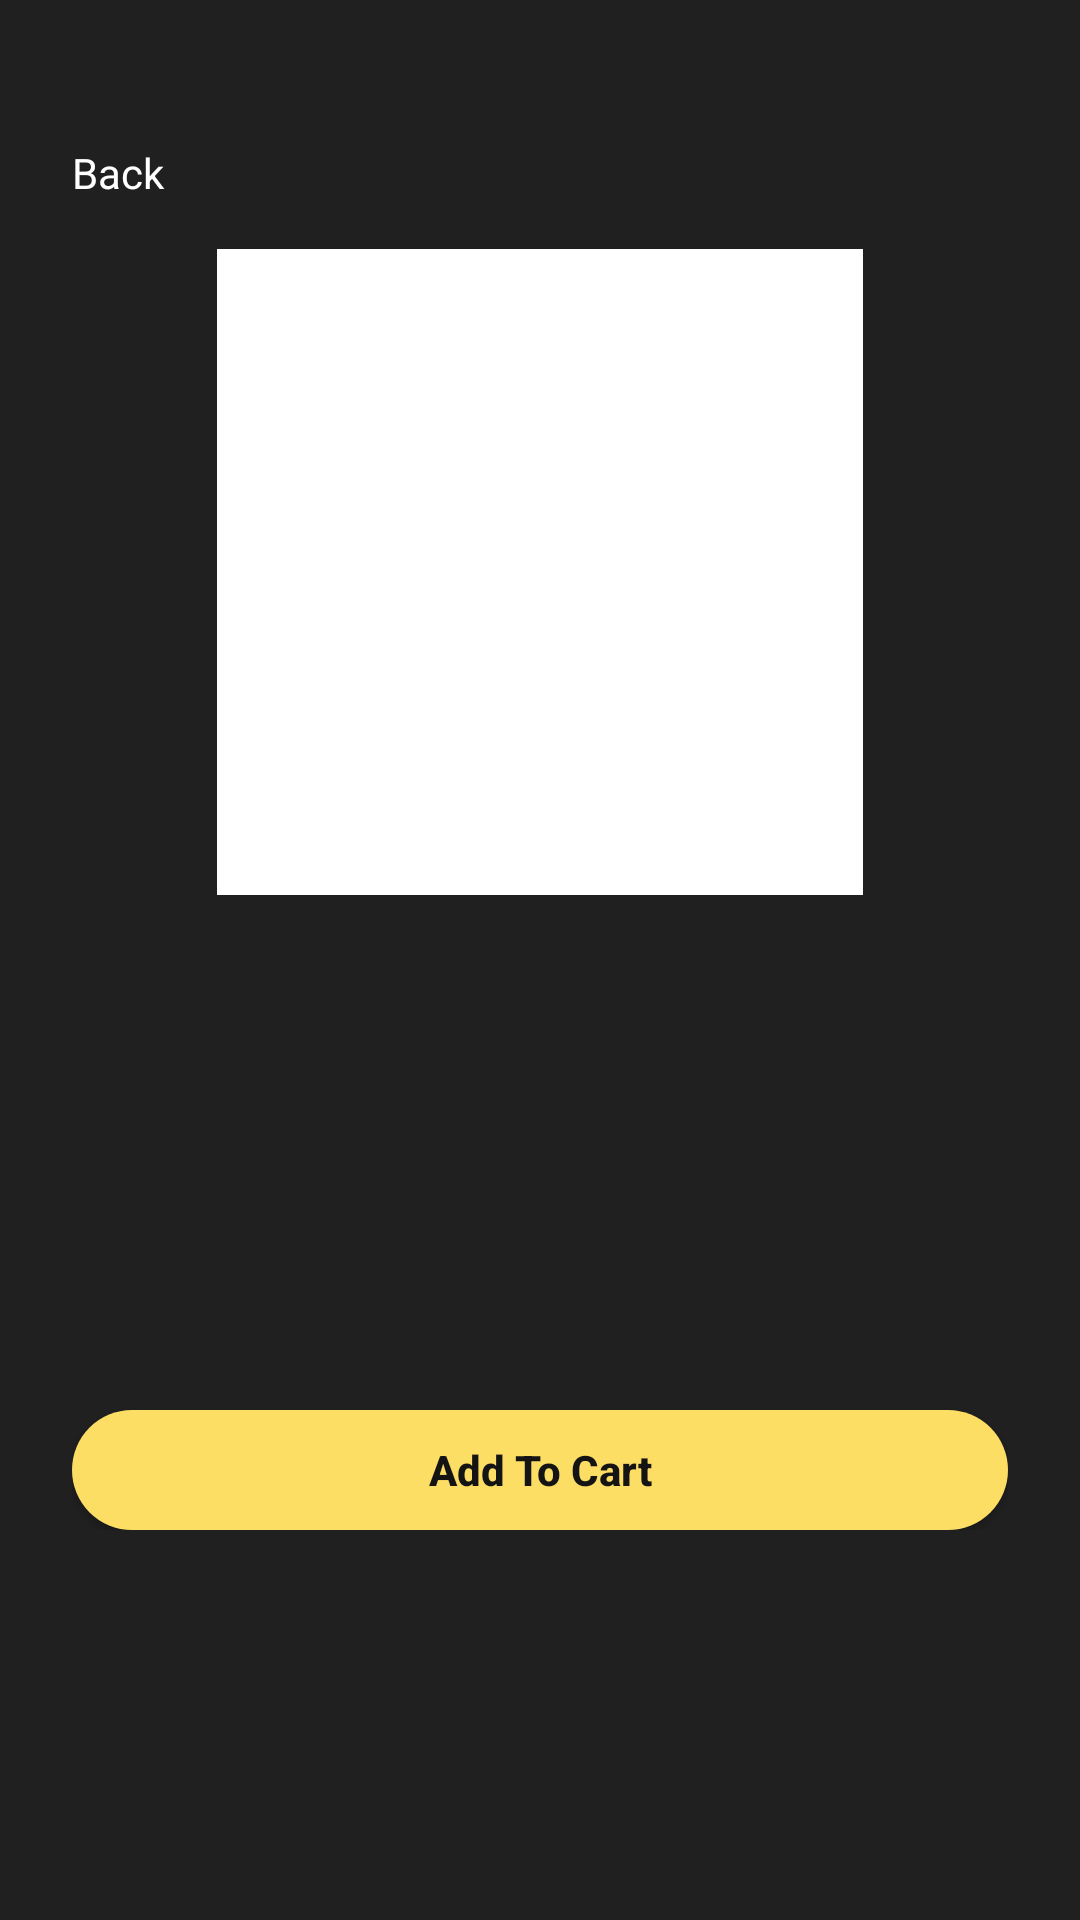

This screen was rendered from an Android layout file. Write that file and the resources it references.
<!-- AndroidManifest.xml: application theme Theme.Voto -->
<!-- res/layout/activity_detail.xml -->
<?xml version="1.0" encoding="utf-8"?>
<ScrollView xmlns:android="http://schemas.android.com/apk/res/android"
    xmlns:app="http://schemas.android.com/apk/res-auto"
    android:layout_width="match_parent"
    android:layout_height="match_parent"
    android:background="@color/voto_background"
    android:scrollbars="vertical">
    <LinearLayout
        android:layout_width="match_parent"
        android:layout_height="wrap_content"
        android:orientation="vertical"
        android:paddingStart="24dp"
        android:paddingTop="40dp"
        android:paddingEnd="24dp"
        android:paddingBottom="30dp">
        <TextView
            android:id="@+id/btnBack"
            android:layout_width="match_parent"
            android:layout_height="wrap_content"
            style="@style/Voto.Text.Back"/>

        <androidx.constraintlayout.widget.ConstraintLayout
            android:layout_width="match_parent"
            android:layout_height="wrap_content"
            android:layout_marginTop="8dp">
            <ImageView
                android:id="@+id/ivPhoto"
                android:layout_width="0dp"
                android:layout_height="0dp"
                android:background="@color/voto_white"
                android:contentDescription="@null"
                android:scaleType="fitCenter"
                app:layout_constraintDimensionRatio="1:1"
                app:layout_constraintEnd_toEndOf="parent"
                app:layout_constraintStart_toStartOf="parent"
                app:layout_constraintTop_toTopOf="parent"
                app:layout_constraintWidth_percent="0.69"/>
        </androidx.constraintlayout.widget.ConstraintLayout>

        <TextView
            android:id="@+id/tvName"
            android:layout_width="match_parent"
            android:layout_height="wrap_content"
            android:layout_marginTop="20dp"
            android:textColor="@color/voto_white"
            android:textSize="24sp"
            android:textStyle="bold"/>
        <TextView
            android:id="@+id/tvSeller"
            android:layout_width="match_parent"
            android:layout_height="wrap_content"
            android:layout_marginTop="4dp"
            android:textColor="@color/voto_white"
            android:textSize="14sp"
            android:textStyle="bold"/>

        <LinearLayout
            android:id="@+id/specContainer"
            android:layout_width="match_parent"
            android:layout_height="wrap_content"
            android:layout_marginTop="24dp"
            android:baselineAligned="false"
            android:orientation="horizontal">
            <LinearLayout
                android:id="@+id/specCol1"
                android:layout_width="0dp"
                android:layout_height="wrap_content"
                android:layout_weight="1"
                android:orientation="vertical"/>
            <LinearLayout
                android:id="@+id/specCol2"
                android:layout_width="0dp"
                android:layout_height="wrap_content"
                android:layout_weight="1"
                android:orientation="vertical"/>
            <LinearLayout
                android:id="@+id/specCol3"
                android:layout_width="0dp"
                android:layout_height="wrap_content"
                android:layout_weight="1"
                android:orientation="vertical" />
        </LinearLayout>

        <TextView
            android:id="@+id/tvPrice"
            android:layout_width="match_parent"
            android:layout_height="wrap_content"
            android:layout_marginTop="16dp"
            android:textColor="@color/voto_white"
            android:textSize="24sp"
            android:textStyle="bold"/>
        <com.google.android.material.button.MaterialButton
            android:id="@+id/btnAddToCart"
            style="@style/Voto.Button"
            android:layout_width="match_parent"
            android:layout_height="40dp"
            android:layout_marginTop="24dp"
            android:text="@string/add_to_cart"/>
    </LinearLayout>
</ScrollView>
<!-- resources referenced by this layout -->
<resources>
  <color name="voto_background">#202020</color>
  <color name="voto_white">#FFFFFFFF</color>
  <string name="add_to_cart">Add To Cart</string>
  <style name="Voto.Button" parent="Widget.MaterialComponents.Button">
          <item name="backgroundTint">@color/voto_yellow</item>
          <item name="android:textColor">@color/voto_black</item>
          <item name="android:textStyle">bold</item>
          <item name="android:textSize">14sp</item>
          <item name="android:textAllCaps">false</item>
          <item name="android:insetTop">0dp</item>
          <item name="android:insetBottom">0dp</item>
          <item name="android:minHeight">0dp</item>
          <item name="cornerRadius">24dp</item>
          <item name="android:letterSpacing">0</item>
      </style>
  <style name="Voto.Text.Back" parent="">
          <item name="android:text">@string/back</item>
          <item name="android:textColor">@color/voto_white</item>
          <item name="android:textSize">14sp</item>
          <item name="android:paddingTop">8dp</item>
          <item name="android:paddingBottom">8dp</item>
          <item name="android:paddingEnd">16dp</item>
          <item name="android:background">?attr/selectableItemBackground</item>
      </style>
  <style name="Theme.Voto" parent="Theme.MaterialComponents.NoActionBar">
          <item name="colorPrimary">@color/voto_yellow</item>
          <item name="colorPrimaryVariant">@color/voto_yellow</item>
          <item name="colorOnPrimary">@color/voto_black</item>
          <item name="colorSecondary">@color/voto_yellow</item>
          <item name="colorOnSecondary">@color/voto_black</item>
          <item name="colorSurface">@color/voto_surface</item>
          <item name="colorOnSurface">@color/voto_white</item>
          <item name="android:colorBackground">@color/voto_background</item>
          <item name="android:windowBackground">@color/voto_background</item>
          <item name="android:statusBarColor">@color/voto_background</item>
          <item name="android:navigationBarColor">@color/voto_background</item>
          <item name="android:windowLightStatusBar">false</item>
          <item name="android:textColor">@color/voto_white</item>
          <item name="android:textColorHint">#99FFFFFF</item>
          <item name="android:scrollbarThumbVertical">@drawable/scrollbar_thumb</item>
          <item name="android:scrollbarSize">4dp</item>
          <item name="android:alertDialogTheme">@style/Theme.Voto.Dialog</item>
          <item name="alertDialogTheme">@style/Theme.Voto.Dialog</item>
      </style>
  <color name="voto_yellow">#FDDE64</color>
  <color name="voto_black">#141414</color>
  <string name="back">Back</string>
  <color name="voto_surface">#303030</color>
  <!-- drawable scrollbar_thumb (drawable) -->
  <?xml version="1.0" encoding="utf-8"?>
  <shape xmlns:android="http://schemas.android.com/apk/res/android" android:shape="rectangle">
      <solid android:color="#66FFFFFF"/>
      <corners android:radius="2dp"/>
  </shape>
  <style name="Theme.Voto.Dialog" parent="Theme.MaterialComponents.Dialog.Alert">
          <item name="colorPrimary">@color/voto_yellow</item>
          <item name="colorSurface">@color/voto_surface</item>
          <item name="colorOnSurface">@color/voto_white</item>
          <item name="buttonBarPositiveButtonStyle">@style/Widget.Voto.DialogButton</item>
      </style>
  <style name="Widget.Voto.DialogButton" parent="Widget.MaterialComponents.Button.TextButton.Dialog">
          <item name="android:textColor">@color/voto_yellow</item>
      </style>
</resources>
